3-way image classification set "data" from GitHub (Shreehar01/CNN-Research); label vocabulary: BRCA, COAD, KIRC.

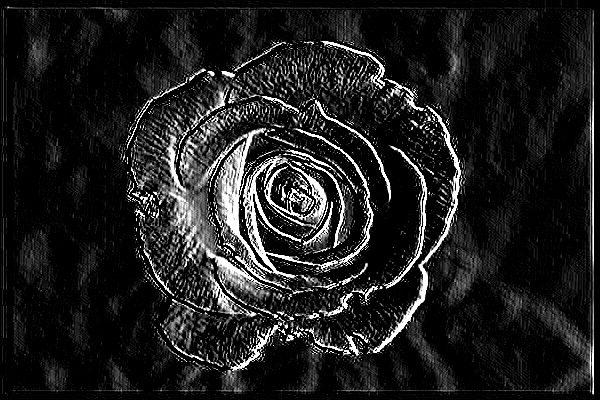
Label: COAD

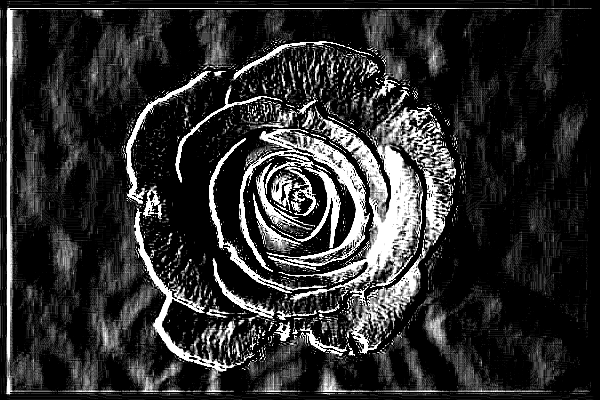
Label: KIRC

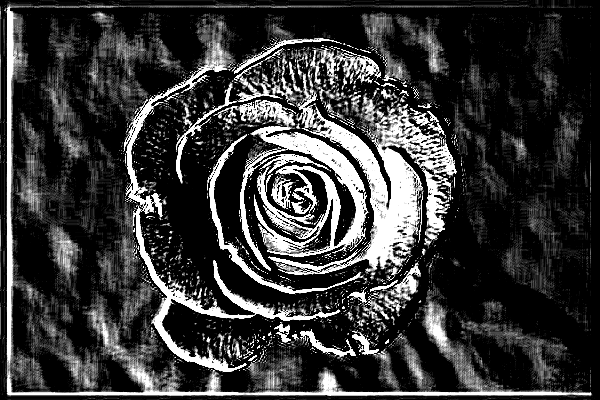
Label: KIRC

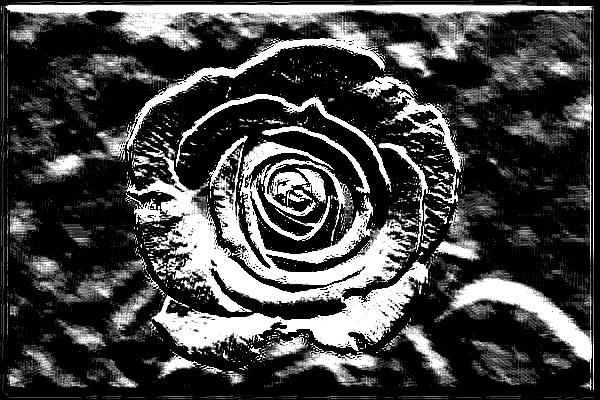
Label: COAD

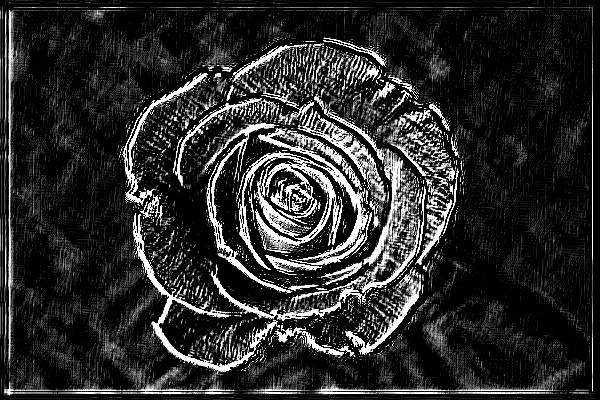
Label: BRCA

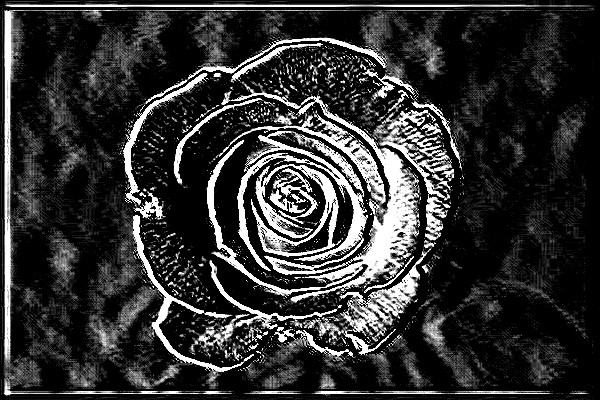
Label: BRCA
